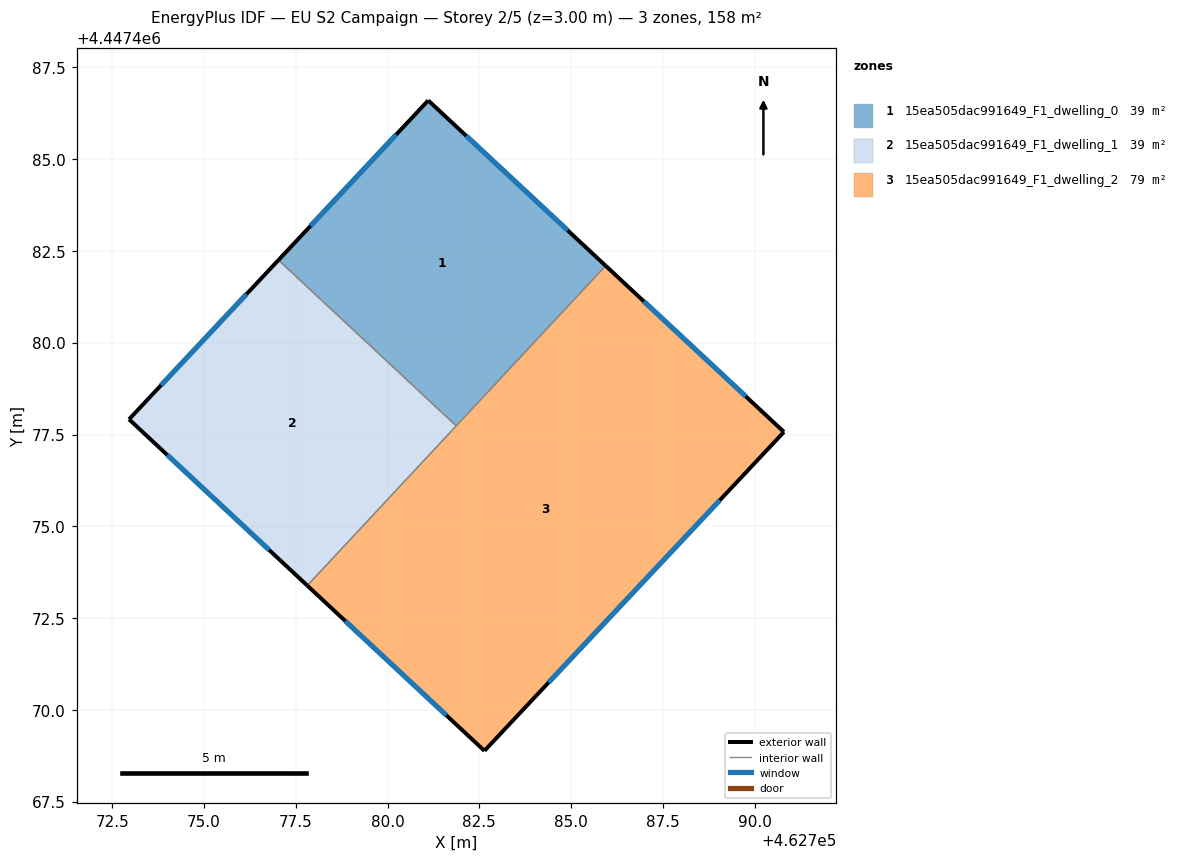
=== STOREY PLAN SPEC (per zone: floor XY polygon, exterior-wall plan segments, windows/doors) ===
zone 1: 15ea505dac991649_F1_dwelling_0  (39.4 m²)
  floor: (462785.94, 4447482.10) (462781.87, 4447477.74) (462777.03, 4447482.25) (462781.11, 4447486.60)
  exterior wall: (462785.94, 4447482.10) – (462781.11, 4447486.60)  [6.6 m]
    window: (462784.91, 4447483.06) – (462782.14, 4447485.64)  [6.5 m²]
  exterior wall: (462781.11, 4447486.60) – (462777.03, 4447482.25)  [6.0 m]
    window: (462780.24, 4447485.67) – (462777.90, 4447483.18)  [5.8 m²]
  interior walls: 2
zone 2: 15ea505dac991649_F1_dwelling_1  (39.4 m²)
  floor: (462781.87, 4447477.74) (462777.81, 4447473.39) (462772.96, 4447477.92) (462777.03, 4447482.25)
  exterior wall: (462772.96, 4447477.92) – (462777.82, 4447473.39)  [6.6 m]
    window: (462774.00, 4447476.95) – (462776.78, 4447474.36)  [6.5 m²]
  exterior wall: (462777.03, 4447482.25) – (462772.96, 4447477.92)  [5.9 m]
    window: (462776.16, 4447481.32) – (462773.83, 4447478.84)  [5.8 m²]
  interior walls: 2
zone 3: 15ea505dac991649_F1_dwelling_2  (78.8 m²)
  floor: (462790.80, 4447477.57) (462782.64, 4447468.89) (462777.81, 4447473.39) (462785.94, 4447482.10)
  exterior wall: (462790.80, 4447477.57) – (462785.94, 4447482.10)  [6.6 m]
    window: (462789.76, 4447478.54) – (462786.98, 4447481.13)  [6.5 m²]
  exterior wall: (462782.64, 4447468.89) – (462790.80, 4447477.57)  [11.9 m]
    window: (462784.39, 4447470.75) – (462789.05, 4447475.71)  [11.7 m²]
  exterior wall: (462777.82, 4447473.39) – (462782.64, 4447468.89)  [6.6 m]
    window: (462778.85, 4447472.42) – (462781.61, 4447469.85)  [6.5 m²]
  interior walls: 2

=== DERIVED (storey summary) ===
Building: EU S2 Campaign
Storey: 2 of 5  (floor level z = 3.00 m)
Storey gross floor area: 157.7 m²
Zones on this storey: 3
  - 15ea505dac991649_F1_dwelling_0: floor 39.4 m²; exterior wall 12.6 m (37.7 m²); 2 window(s) 12.3 m²; WWR 32.7%
  - 15ea505dac991649_F1_dwelling_1: floor 39.4 m²; exterior wall 12.6 m (37.8 m²); 2 window(s) 12.3 m²; WWR 32.7%
  - 15ea505dac991649_F1_dwelling_2: floor 78.8 m²; exterior wall 25.1 m (75.4 m²); 3 window(s) 24.7 m²; WWR 32.7%
Zone adjacency (shared interzone walls):
  - 15ea505dac991649_F1_dwelling_0 ↔ 15ea505dac991649_F1_dwelling_1
  - 15ea505dac991649_F1_dwelling_0 ↔ 15ea505dac991649_F1_dwelling_2
  - 15ea505dac991649_F1_dwelling_1 ↔ 15ea505dac991649_F1_dwelling_2